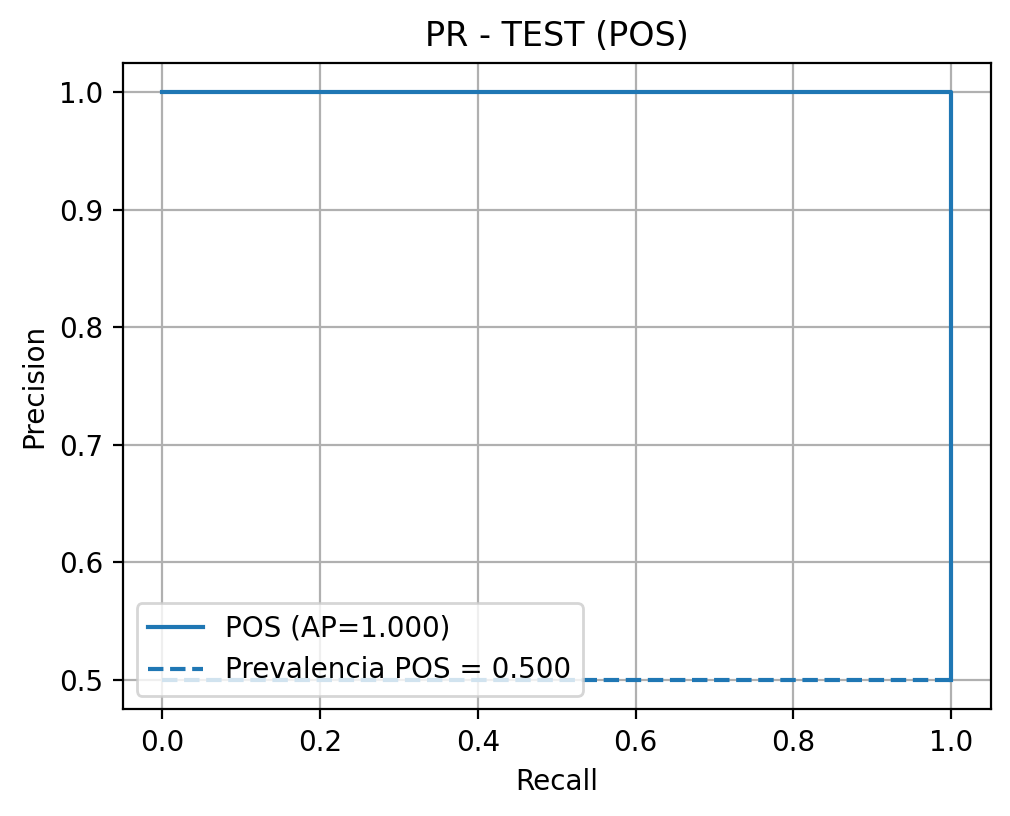

Source data for this figure (header and first rows):
recall, precision
1.0, 0.5
1.0, 0.5455
1.0, 0.6
1.0, 0.6667
1.0, 0.75
1.0, 0.8571
1.0, 1.0
0.8333, 1.0
0.6667, 1.0
0.5, 1.0
0.3333, 1.0
0.1667, 1.0
0.0, 1.0
